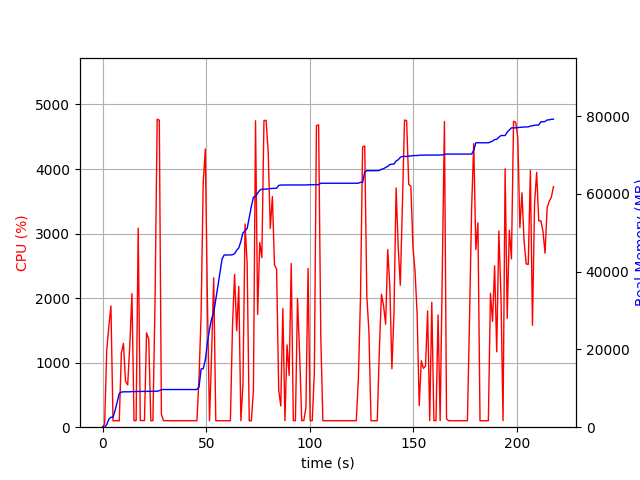

The data file committed next to this chart (first rows):
elapsed_time, nproc, cpu, mem_real, mem_virtual
5.1021575927734375e-05, 1, 0.0, 12.98, 3192
1.006, 1, 48.7, 22.82, 55.71
2.013, 1, 1191, 666.8, 5039
3.027, 1, 1559, 2033, 7081
4.042, 1, 1879, 2559, 9641
5.049, 1, 99.2, 2560, 9641
6.057, 1, 100.2, 4302, 18707
7.064, 1, 100.3, 6479, 18707
8.072, 1, 99.2, 8659, 18707
9.08, 1, 1152, 9023, 18806
10.09, 1, 1299, 9097, 18806
11.09, 1, 711.1, 9097, 18806
12.12, 1, 655.2, 9098, 18808
13.13, 1, 1256, 9100, 18808
14.18, 1, 2070, 9163, 18926
15.18, 1, 101.2, 9163, 18926
16.19, 1, 102.2, 9163, 18926
17.2, 1, 3084, 9200, 18926
18.21, 1, 103.2, 9200, 18926
19.21, 1, 102.4, 9200, 18926
20.22, 1, 103.2, 9200, 18926
21.23, 1, 1462, 9200, 18926
22.28, 1, 1364, 9240, 19058
23.29, 1, 100.3, 9240, 19058
24.3, 1, 101.1, 9240, 19058
25.3, 1, 1919, 9246, 19064
26.35, 1, 4772, 9246, 19064
27.38, 1, 4756, 9393, 19215
28.39, 1, 202.8, 9684, 19400
29.4, 1, 100.3, 9684, 19400
30.41, 1, 101.3, 9684, 19400
31.42, 1, 100.2, 9684, 19400
32.42, 1, 100.3, 9684, 19400
33.43, 1, 100.3, 9684, 19400
34.44, 1, 100.2, 9684, 19400
35.45, 1, 101.2, 9684, 19400
36.45, 1, 101.3, 9684, 19400
37.46, 1, 99.3, 9684, 19400
38.47, 1, 101.3, 9684, 19400
39.48, 1, 100.1, 9684, 19400
40.48, 1, 100.1, 9684, 19400
41.49, 1, 100.2, 9684, 19400
42.5, 1, 101.2, 9684, 19400
43.51, 1, 100.0, 9684, 19400
44.52, 1, 101.0, 9684, 19400
45.53, 1, 100.1, 9684, 19400
46.54, 1, 759.1, 10374, 19400
47.55, 1, 1749, 14996, 22984
48.56, 1, 3786, 15031, 22984
49.57, 1, 4310, 17286, 25442
50.6, 1, 1937, 21705, 38256
51.6, 1, 100.3, 25210, 38256
52.61, 1, 1146, 27904, 38256
53.62, 1, 2315, 29406, 58736
54.63, 1, 100.2, 32792, 58736
55.64, 1, 100.3, 36205, 58736
56.64, 1, 99.3, 39725, 58736
57.65, 1, 100.3, 43244, 58736
58.66, 1, 99.3, 44289, 58736
59.67, 1, 100.2, 44289, 58736
... 156 more rows
